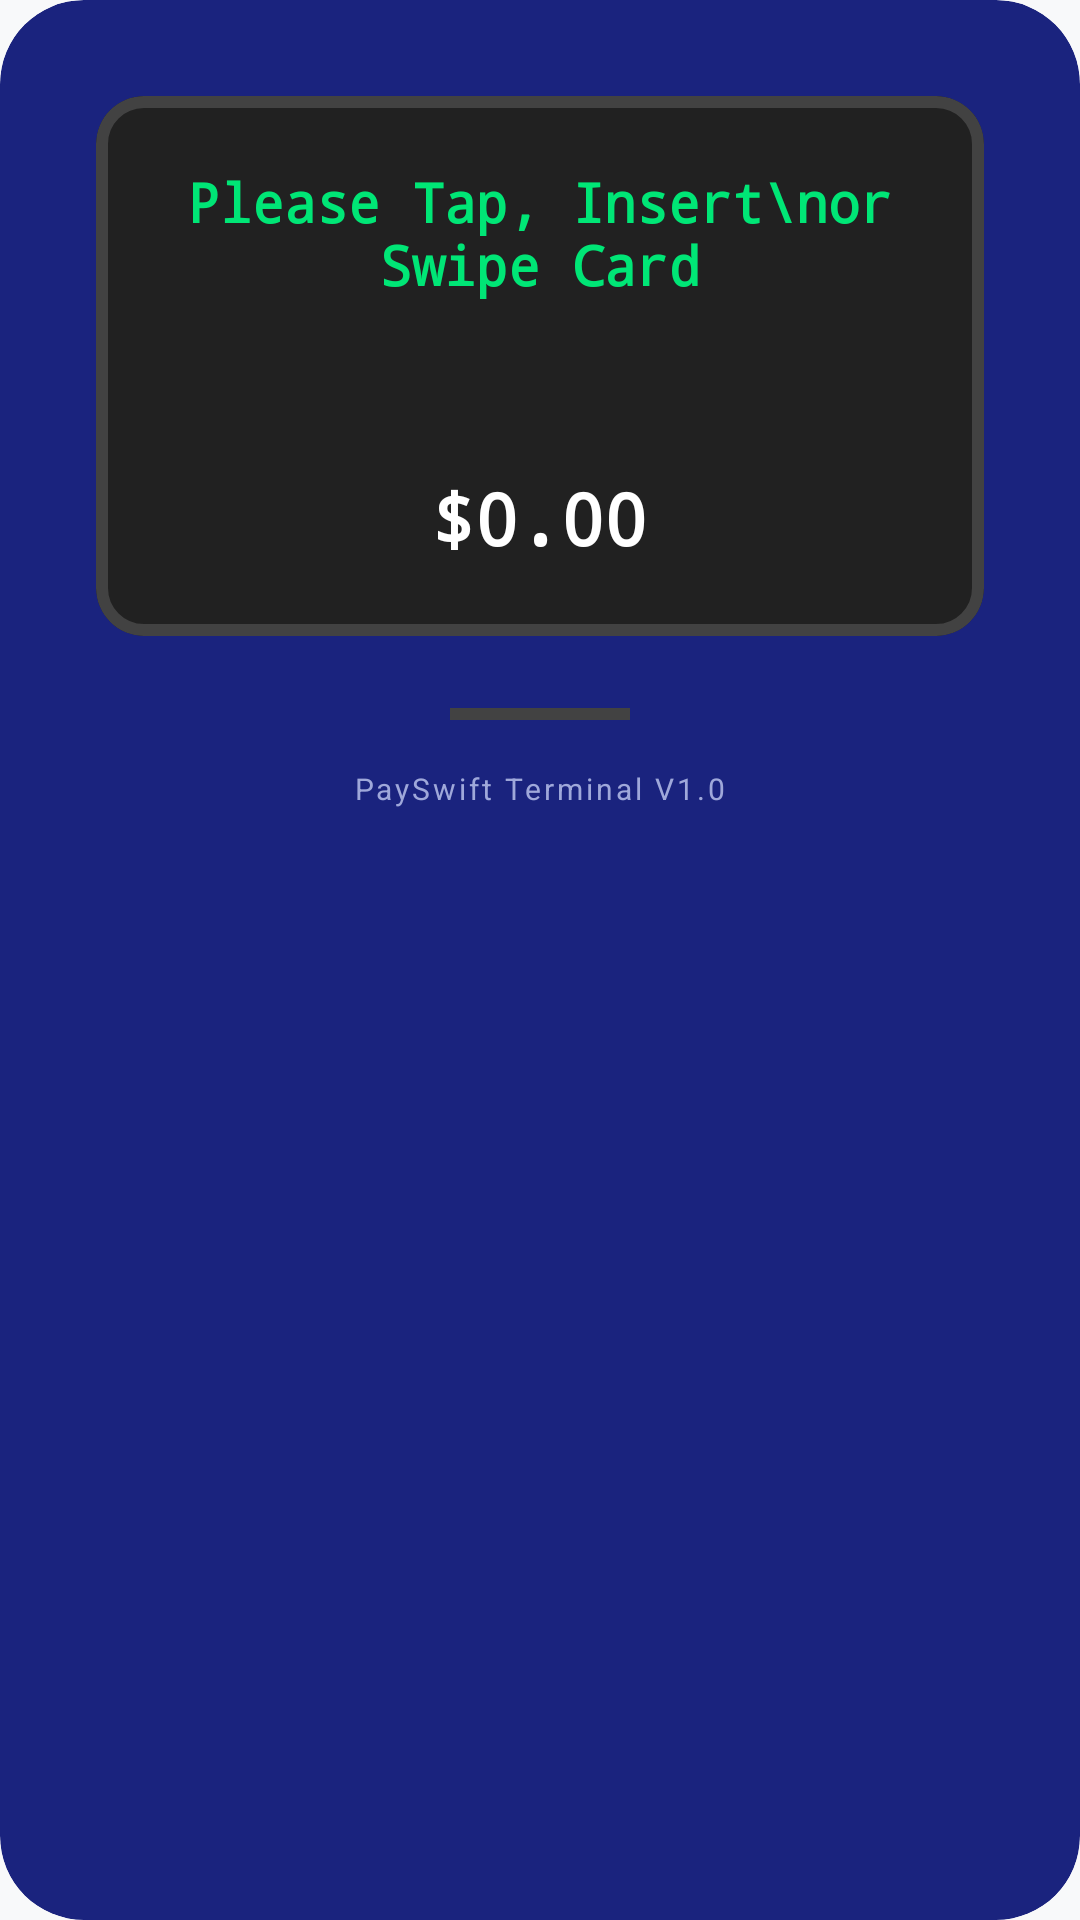

Produce the Android XML layout that renders to this screen, including the resource entries it uses.
<!-- AndroidManifest.xml: application theme Theme.PosExpress -->
<!-- res/layout/dialog_terminal_payment.xml -->
<?xml version="1.0" encoding="utf-8"?>
<com.google.android.material.card.MaterialCardView xmlns:android="http://schemas.android.com/apk/res/android"
    xmlns:app="http://schemas.android.com/apk/res-auto"
    android:layout_width="match_parent"
    android:layout_height="wrap_content"
    app:cardCornerRadius="28dp"
    app:cardElevation="0dp"
    app:strokeWidth="0dp"
    app:cardBackgroundColor="@color/primaryNavy">

    <LinearLayout
        android:layout_width="match_parent"
        android:layout_height="wrap_content"
        android:orientation="vertical"
        android:padding="32dp"
        android:gravity="center">

        
        <com.google.android.material.card.MaterialCardView
            android:layout_width="match_parent"
            android:layout_height="180dp"
            app:cardCornerRadius="16dp"
            app:cardBackgroundColor="#212121"
            app:strokeWidth="4dp"
            app:strokeColor="#424242">

            <LinearLayout
                android:layout_width="match_parent"
                android:layout_height="match_parent"
                android:orientation="vertical"
                android:gravity="center"
                android:padding="16dp">

                <TextView
                    android:id="@+id/tvTerminalStatus"
                    android:layout_width="wrap_content"
                    android:layout_height="wrap_content"
                    android:text="Please Tap, Insert\nor Swipe Card"
                    android:textColor="#00E676"
                    android:textSize="18sp"
                    android:textStyle="bold"
                    android:textAlignment="center"
                    android:fontFamily="monospace" />

                <ProgressBar
                    android:id="@+id/pbTerminal"
                    style="@style/Widget.AppCompat.ProgressBar.Horizontal"
                    android:layout_width="match_parent"
                    android:layout_height="wrap_content"
                    android:layout_marginTop="24dp"
                    android:indeterminate="true"
                    android:indeterminateTint="#00E676"
                    android:visibility="invisible" />

                <TextView
                    android:id="@+id/tvTerminalAmount"
                    android:layout_width="wrap_content"
                    android:layout_height="wrap_content"
                    android:text="$0.00"
                    android:textColor="@color/white"
                    android:textSize="24sp"
                    android:textStyle="bold"
                    android:layout_marginTop="16dp"
                    android:fontFamily="monospace" />

            </LinearLayout>
        </com.google.android.material.card.MaterialCardView>

        
        <View
            android:layout_width="60dp"
            android:layout_height="4dp"
            android:background="#424242"
            android:layout_marginTop="24dp" />

        <TextView
            android:layout_width="wrap_content"
            android:layout_height="wrap_content"
            android:text="PaySwift Terminal V1.0"
            android:textColor="#9FA8DA"
            android:textSize="10sp"
            android:layout_marginTop="16dp"
            android:letterSpacing="0.1" />

    </LinearLayout>

</com.google.android.material.card.MaterialCardView>
<!-- resources referenced by this layout -->
<resources>
  <color name="primaryNavy">#1A237E</color>
  <color name="white">#FFFFFF</color>
  <style name="Theme.PosExpress" parent="Base.Theme.PosExpress" />
  <style name="Base.Theme.PosExpress" parent="Theme.Material3.DayNight.NoActionBar">
          <item name="colorPrimary">@color/primaryNavy</item>
          <item name="colorOnPrimary">@color/white</item>
          <item name="android:windowBackground">@color/backgroundOffWhite</item>
          <item name="android:statusBarColor">@color/primaryNavy</item>
          <item name="colorSecondaryContainer">@color/surfaceVariant</item>
          <item name="colorOnSecondaryContainer">@color/primaryNavy</item>
      </style>
  <color name="backgroundOffWhite">#F8F9FA</color>
  <color name="surfaceVariant">#E1E2EC</color>
</resources>
